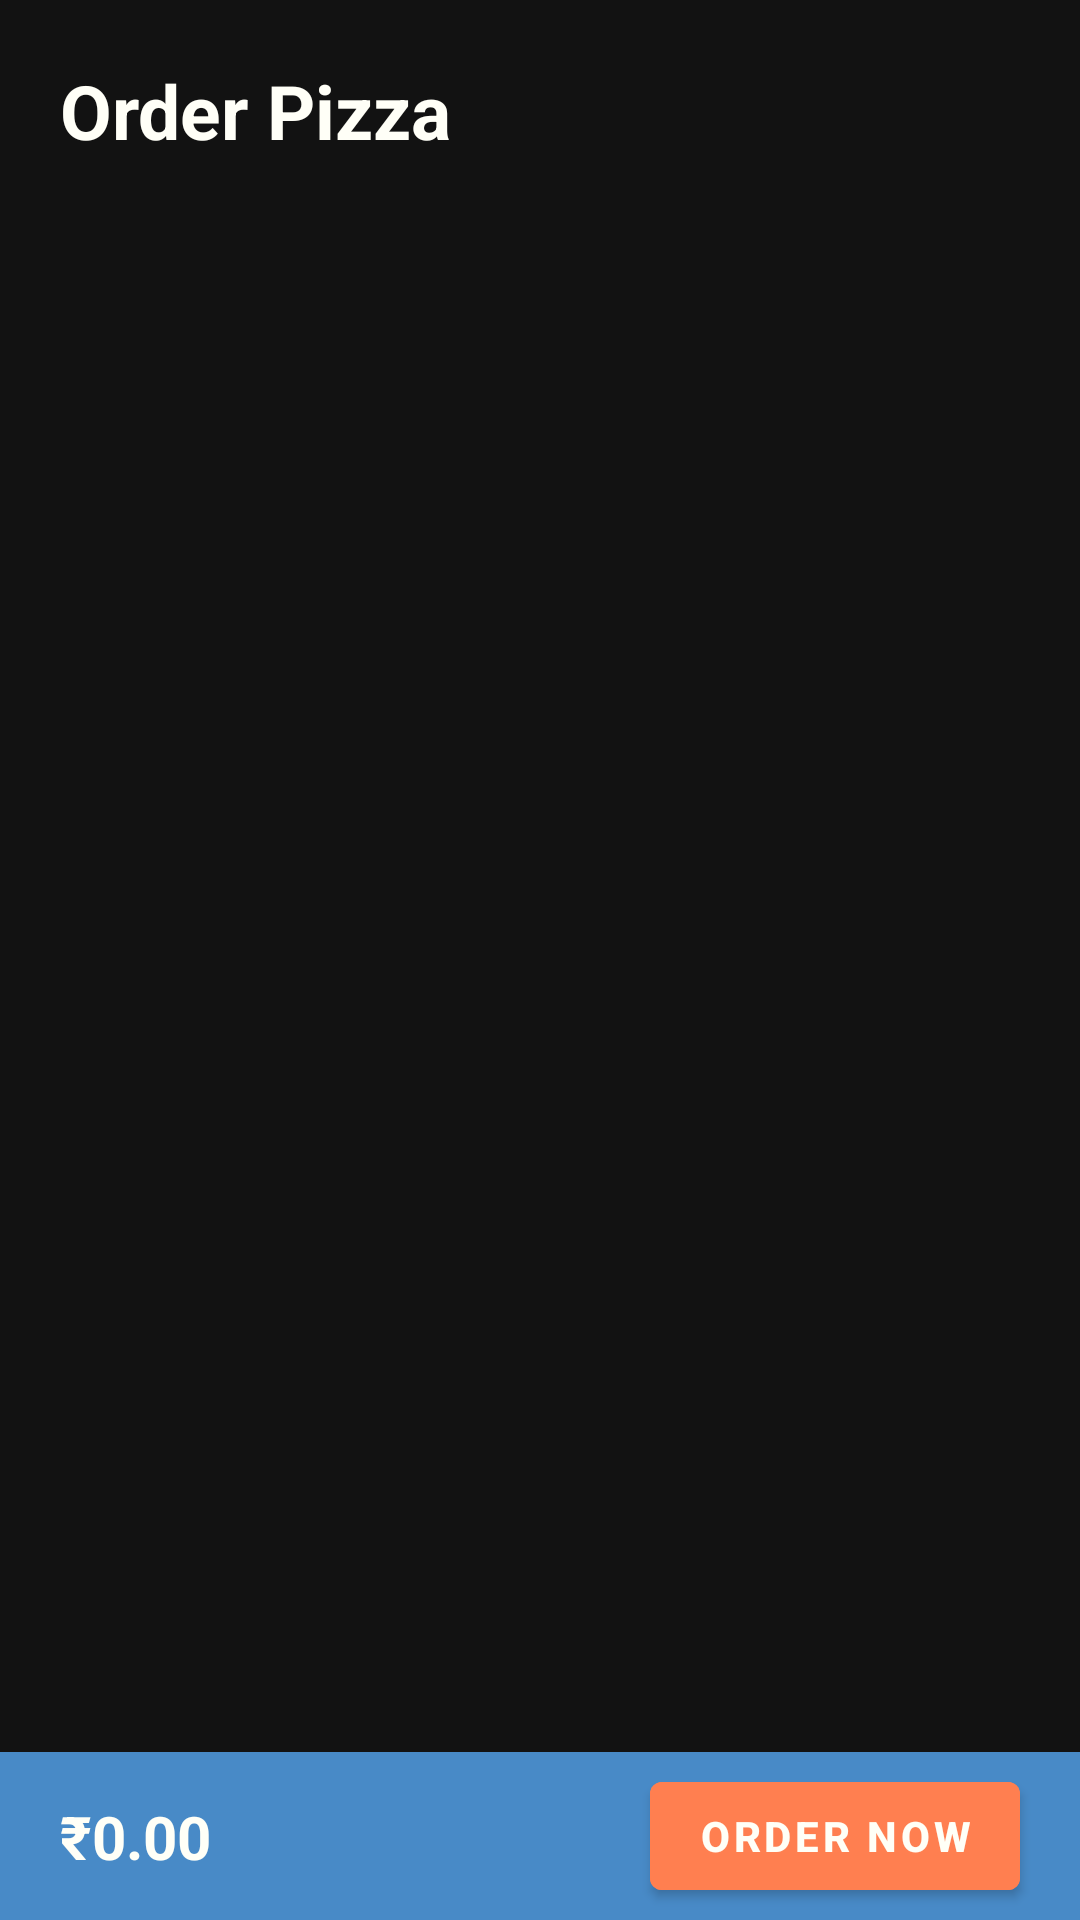

Android layout source for this screen:
<!-- AndroidManifest.xml: application theme Theme.OrderPizza -->
<!-- res/layout/activity_main.xml -->
<?xml version="1.0" encoding="utf-8"?>
<androidx.constraintlayout.widget.ConstraintLayout xmlns:android="http://schemas.android.com/apk/res/android"
    xmlns:app="http://schemas.android.com/apk/res-auto"
    xmlns:tools="http://schemas.android.com/tools"
    android:layout_width="match_parent"
    android:layout_height="match_parent"
    android:background="@color/dark_200"
    tools:context=".MainActivity">


    <TextView
        android:id="@+id/textView"
        style="@style/Main_text"
        android:layout_width="wrap_content"
        android:layout_height="wrap_content"
        android:text="@string/order_pizza"
        android:textSize="@dimen/twenty_five_sp"
        android:textStyle="bold"
        android:layout_margin="@dimen/margin_20dp"
        app:layout_constraintStart_toStartOf="parent"
        app:layout_constraintTop_toTopOf="parent" />

    <ImageView
        android:id="@+id/cart"
        android:layout_width="@dimen/thirty_five_dp"
        android:layout_height="@dimen/thirty_five_dp"
        android:src="@drawable/shopping_cart"
        android:layout_margin="@dimen/margin_20dp"
        app:layout_constraintEnd_toEndOf="parent"
        app:layout_constraintTop_toTopOf="parent" />

    <TextView
        android:id="@+id/cartNumber"
        style="@style/subtext"
        android:layout_width="wrap_content"
        android:layout_height="wrap_content"
        android:background="@drawable/round_text_view"
        android:gravity="center"
        android:text="@string/one"
        android:visibility="gone"
        android:textStyle="bold"
        app:layout_constraintBottom_toTopOf="@+id/cart"
        app:layout_constraintStart_toEndOf="@+id/cart"
        app:layout_constraintTop_toTopOf="@+id/cart"
        app:layout_constraintVertical_bias="0.0" />

    <androidx.recyclerview.widget.RecyclerView
        android:id="@+id/recyclerView"
        android:layout_width="match_parent"
        android:layout_height="wrap_content"
        android:layout_margin="@dimen/margin_20dp"
        app:layoutManager="androidx.recyclerview.widget.LinearLayoutManager"
        app:layout_constraintEnd_toEndOf="parent"
        app:layout_constraintStart_toStartOf="parent"
        app:layout_constraintTop_toBottomOf="@+id/textView" />

    <Toolbar
        android:id="@+id/toolbar"
        android:layout_width="match_parent"
        android:layout_height="wrap_content"
        app:layout_constraintBottom_toBottomOf="parent"
        app:layout_constraintEnd_toEndOf="parent"
        android:background="@color/bluePurple"
        app:layout_constraintStart_toStartOf="parent"/>

    <TextView
        android:id="@+id/price"
        style="@style/Main_text"
        android:layout_width="wrap_content"
        android:layout_height="wrap_content"
        android:layout_marginStart="20dp"
        android:elevation="20dp"
        android:text="₹0.00"
        android:textColor="@color/white"
        android:textSize="@dimen/margin_20dp"
        android:textStyle="bold"
        app:layout_constraintBottom_toBottomOf="@+id/toolbar"
        app:layout_constraintStart_toStartOf="parent"
        app:layout_constraintTop_toTopOf="@+id/toolbar" />

    <com.google.android.material.button.MaterialButton
        android:id="@+id/orderNow"
        android:layout_width="wrap_content"
        android:layout_height="wrap_content"
        android:backgroundTint="#FF7F50"
        android:elevation="20dp"
        android:text="Order now"
        android:textStyle="bold"
        android:textColor="@color/white"
        android:layout_marginEnd="@dimen/margin_20dp"
        app:layout_constraintBottom_toBottomOf="@+id/toolbar"
        app:layout_constraintEnd_toEndOf="parent"
        app:layout_constraintTop_toTopOf="@+id/toolbar">

    </com.google.android.material.button.MaterialButton>
</androidx.constraintlayout.widget.ConstraintLayout>
<!-- resources referenced by this layout -->
<resources>
  <color name="bluePurple">#488AC7</color>
  <color name="dark_200">#121212</color>
  <color name="white">#FFFFF7</color>
  <dimen name="margin_20dp">20dp</dimen>
  <dimen name="thirty_five_dp">35dp</dimen>
  <dimen name="twenty_five_sp">25sp</dimen>
  <string name="one">1</string>
  <string name="order_pizza">Order Pizza</string>
  <style name="Main_text" parent="TextAppearance.AppCompat">
          <item name="android:textColor">@color/white</item>
          <item name="android:textSize">@dimen/fiveteen_dp</item>
      </style>
  <style name="subtext" parent="TextAppearance.AppCompat">
          <item name="android:textColor">@color/white</item>
          <item name="android:textSize">@dimen/subtext_12sp</item>
      </style>
  <style name="Theme.OrderPizza" parent="Theme.MaterialComponents.DayNight.NoActionBar">
          
          <item name="colorPrimary">@color/dark_500</item>
          <item name="colorPrimaryVariant">@color/dark_700</item>
          <item name="colorOnPrimary">@color/dark_700</item>
          
          <item name="colorSecondary">@color/teal_200</item>
          <item name="colorSecondaryVariant">@color/teal_700</item>
          <item name="colorOnSecondary">@color/black</item>
          
          <item name="android:statusBarColor" tools:targetApi="l">?attr/colorPrimaryVariant</item>
          
      </style>
  <dimen name="fiveteen_dp">15sp</dimen>
  <dimen name="subtext_12sp">12sp</dimen>
  <color name="dark_500">#121212</color>
  <color name="dark_700">#121212</color>
  <color name="teal_200">#FF03DAC5</color>
  <color name="teal_700">#FF018786</color>
  <color name="black">#FF000000</color>
</resources>
